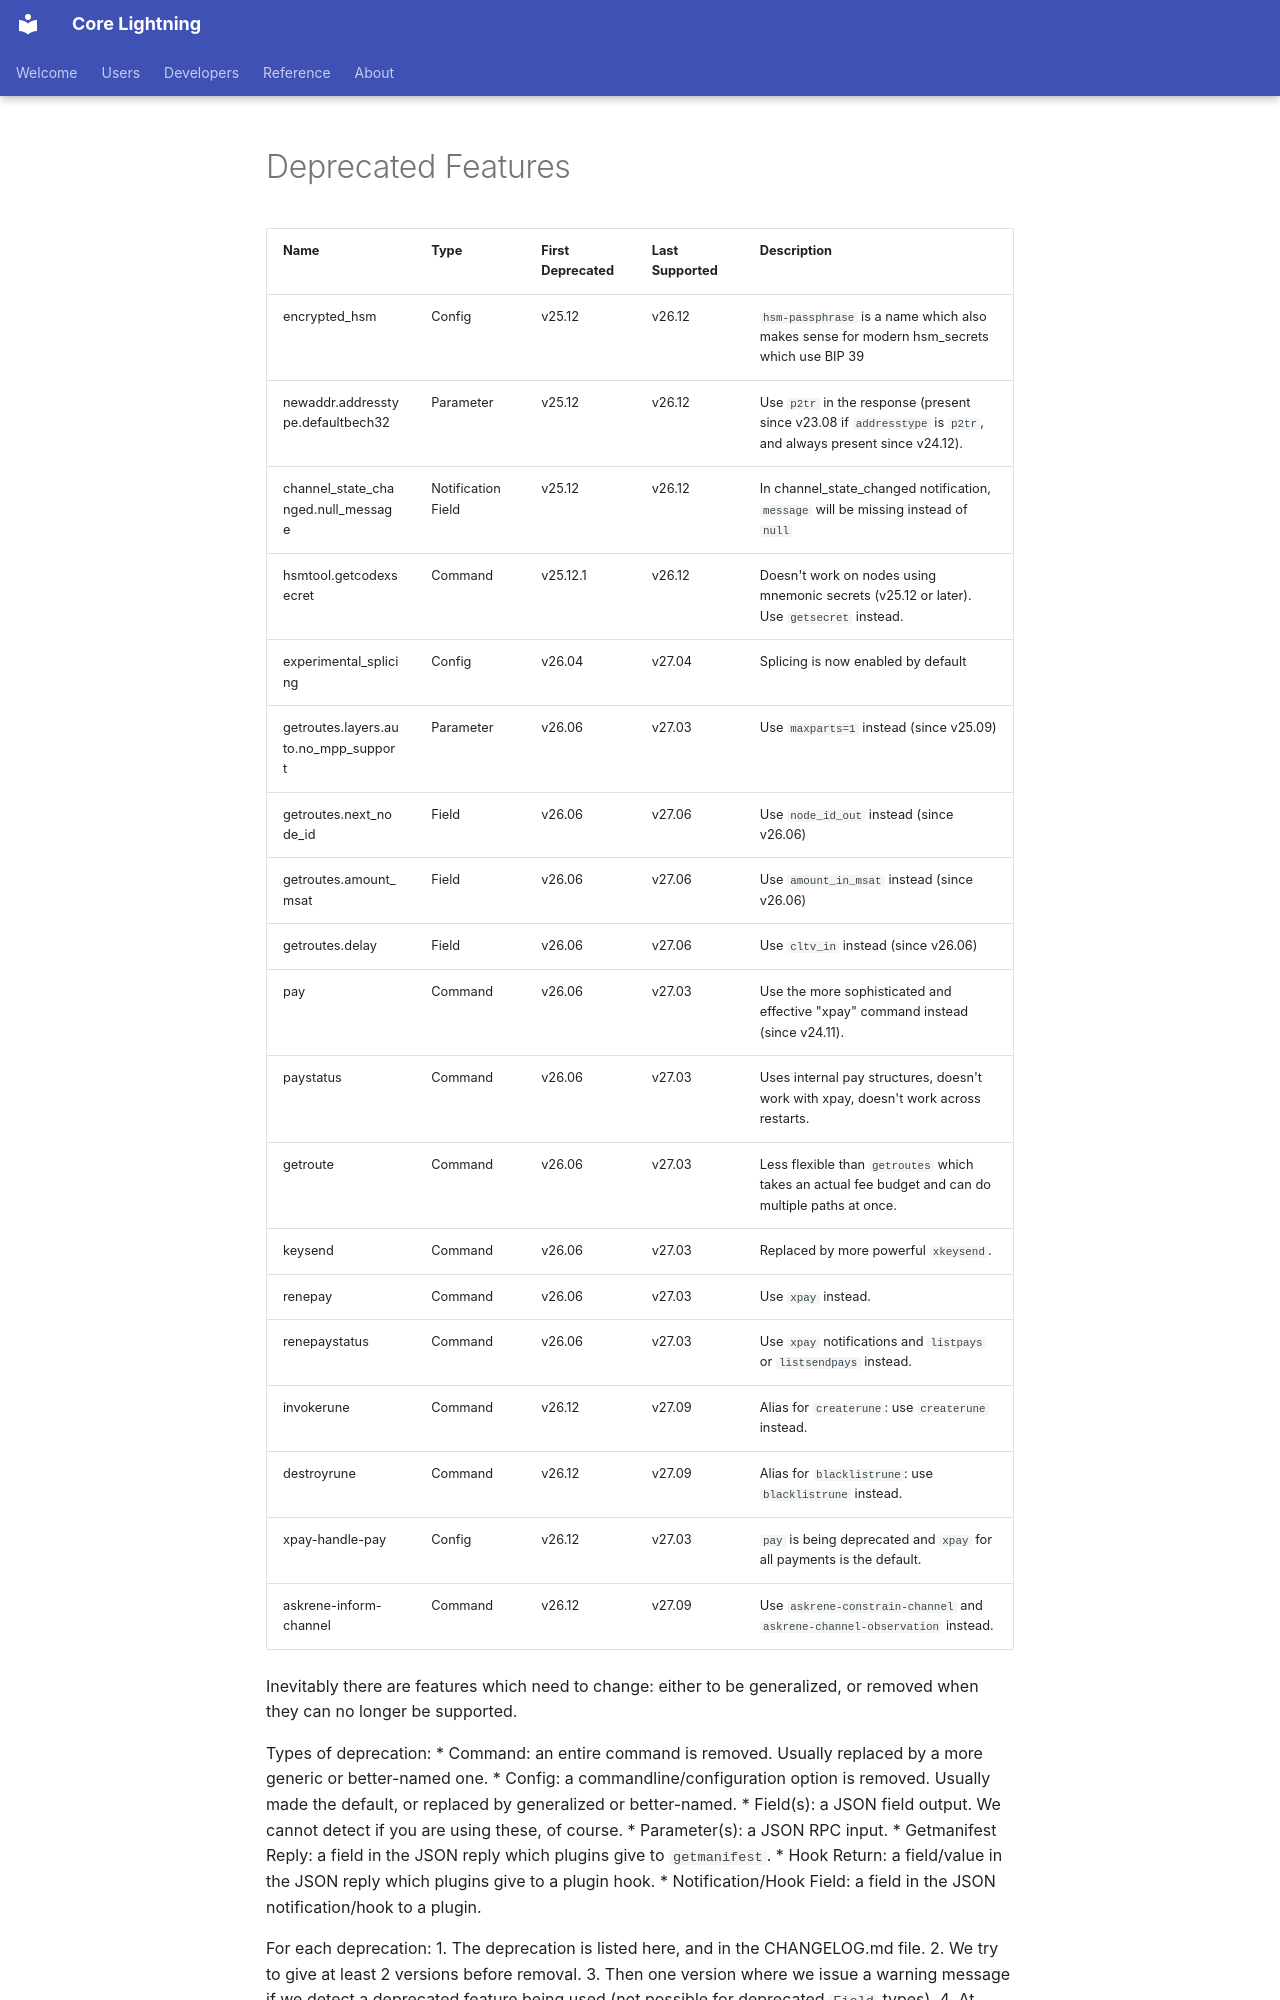

repository: ElementsProject/lightning · page: developers-guide/deprecated-features.html · generator: mkdocs

---
title: Deprecated Features
slug: deprecated-features
content:
  excerpt: Deprecated features and timeline for old feature removals.
privacy:
  view: public
---

| Name                                               | Type               | First Deprecated | Last Supported | Description                                                                                                               |
|----------------------------------------------------|--------------------|------------------|----------------|---------------------------------------------------------------------------------------------------------------------------|
| encrypted_hsm                                      | Config             | v25.12           | v26.12         | `hsm-passphrase` is a name which also makes sense for modern hsm_secrets which use BIP 39                                 |
| newaddr.addresstype.defaultbech32                  | Parameter          | v25.12           | v26.12         | Use `p2tr` in the response (present since v23.08 if `addresstype` is `p2tr`,  and always present since v24.12).           |
| channel_state_changed.null_message                 | Notification Field | v25.12           | v26.12         | In channel_state_changed notification, `message` will be missing instead of `null`                                        |
| hsmtool.getcodexsecret                             | Command            | v25.12.1         | v26.12         | Doesn't work on nodes using mnemonic secrets (v25.12 or later).  Use `getsecret` instead.                                 |
| experimental_splicing                              | Config             | v26.04           | v27.04         | Splicing is now enabled by default                                                                                       |
| getroutes.layers.auto.no_mpp_support               | Parameter          | v26.06           | v27.03         | Use `maxparts=1` instead (since v25.09)                                                                                   |
| getroutes.next_node_id                             | Field              | v26.06           | v27.06         | Use `node_id_out` instead (since v26.06)                                                                                  |
| getroutes.amount_msat                              | Field              | v26.06           | v27.06         | Use `amount_in_msat` instead (since v26.06)                                                                               |
| getroutes.delay                                    | Field              | v26.06           | v27.06         | Use `cltv_in` instead (since v26.06)                                                                                      |
| pay                                                | Command            | v26.06           | v27.03         | Use the more sophisticated and effective "xpay" command instead (since v24.11).                                           |
| paystatus                                          | Command            | v26.06           | v27.03         | Uses internal pay structures, doesn't work with xpay, doesn't work across restarts.                                       |
| getroute                                           | Command            | v26.06           | v27.03         | Less flexible than `getroutes` which takes an actual fee budget and can do multiple paths at once.                        |
| keysend                                            | Command            | v26.06           | v27.03         | Replaced by more powerful `xkeysend`.                                                                                     |
| renepay                                            | Command            | v26.06           | v27.03         | Use `xpay` instead.                                                                                                       |
| renepaystatus                                      | Command            | v26.06           | v27.03         | Use `xpay` notifications and `listpays` or `listsendpays` instead.                                                        |
| invokerune                                         | Command            | v26.12           | v27.09         | Alias for `createrune`: use `createrune` instead.                                                                         |
| destroyrune                                        | Command            | v26.12           | v27.09         | Alias for `blacklistrune`: use `blacklistrune` instead.                                                                   |
| xpay-handle-pay                                    | Config             | v26.12           | v27.03         | `pay` is being deprecated and `xpay` for all payments is the default.                                                     |
| askrene-inform-channel                             | Command            | v26.12           | v27.09         | Use `askrene-constrain-channel` and `askrene-channel-observation` instead.                                                |

Inevitably there are features which need to change: either to be generalized, or removed when they can no longer be supported.
